Run: headless pygame with SDL's dummy video driver; simulated clock (each Clock.tick advances the game by its frame time, no real sleeping); random seed 0; keys injected as events and as key.get_pressed() state; no mouse input.
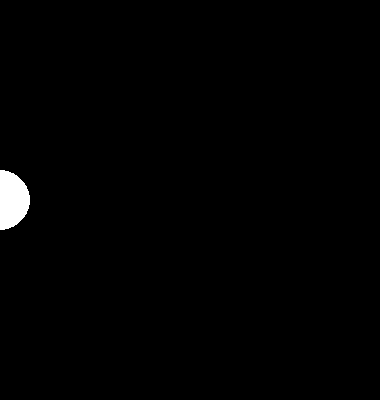
Frame 1 of 4 · flips 1–60 · no input
Frame 2 of 4 · flips 61–180 · tapped SPACE, RETURN · held RIGHT (→), D · screen unchanged from frame 1, image omitted
Frame 3 of 4 · flips 181–300 · held DOWN (↓), S · screen unchanged from frame 2, image omitted
Frame 4 of 4 · flips 301–420 · held LEFT (←), A, UP (↑), W · screen unchanged from frame 3, image omitted

The pygame program that drew these frames:

import math
import pygame
pygame.init()
scr = pygame.display.set_mode((380,400))
while True:
    for event in pygame.event.get():
        if event.type == pygame.QUIT:
            pygame.quit()

    t = pygame.time.get_ticks() / 2 % 400
    x = t
    y = math.sin(t/50.0) * 100 + 200
    y = int(y)
    scr.fill((0,0,0))
    pygame.draw.circle(scr, (255,255,255), (x, y), 30)
    pygame.display.flip()
